Run: headless pygame with SDL's dummy video driver; simulated clock (each Clock.tick advances the game by its frame time, no real sleeping); random seed 0; keys injected as events and as key.get_pressed() state; no mouse input.
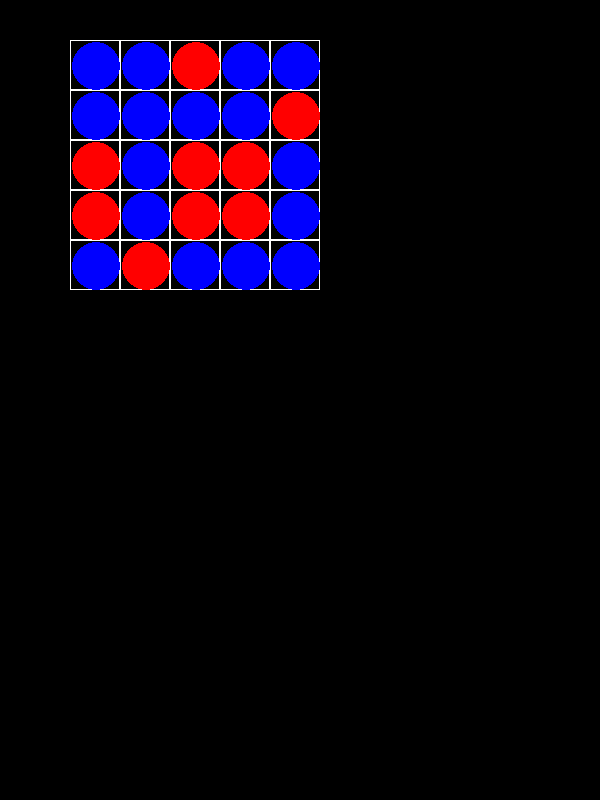
Frame 1 of 4 · flips 1–60 · no input
Frame 2 of 4 · flips 61–180 · tapped SPACE, RETURN · held RIGHT (→), D · screen unchanged from frame 1, image omitted
Frame 3 of 4 · flips 181–300 · held DOWN (↓), S · screen unchanged from frame 2, image omitted
Frame 4 of 4 · flips 301–420 · held LEFT (←), A, UP (↑), W · screen unchanged from frame 3, image omitted

The pygame program that drew these frames:

import pygame
from random import randint
pygame.init()
size = width, height = 600, 800
screen = pygame.display.set_mode(size)
running = True
screen.fill((0, 0, 0))


class Board:
    def __init__(self, width, height, rect, pos):
        self.width = width
        self.height = height
        self.board = [[randint(1, 2) for __ in range(width)] for _ in range(height)]
        self.rect = rect
        self.pos = pos

    def set_view(self, rect):
        self.rect = rect

    def can(self, x, y):
        if x < 0 or y < 0 or x + 1 > self.width or y + 1 > self.height:
            return False
        try:
            m = self.board[y][x]
            if m == 2:
                return False
            return True
        except:
            return False

    def render(self, screen):
        screen.fill((0, 0, 0))
        count = 0
        for i in range(0, self.width * self.rect[0], self.rect[0]):
            count_1 = 0
            for j in range(0, self.height * self.rect[1], self.rect[1]):
                pygame.draw.rect(screen, (255, 255, 255), (i + self.pos[0], j + self.pos[1],
                                                            self.rect[0],
                                                            self.rect[1]), 1)
                if self.board[count_1][count] == 1:
                    pygame.draw.ellipse(screen, (255, 0, 0), (i + self.pos[0] + 2, j + self.pos[1] + 2,
                                                               self.rect[0] - 2,
                                                               self.rect[1] - 2))
                elif self.board[count_1][count] == 2:
                    pygame.draw.ellipse(screen, (0, 0, 255), (i + self.pos[0] + 2, j + self.pos[1] + 2,
                                                              self.rect[0] - 2,
                                                              self.rect[1] - 2))
                count_1 += 1
            count += 1

    def revrs(self, num):
        return num + 1

    def mouse_click(self, ev):
        for i in range(self.width):
            self.board[(ev.pos[1] - self.pos[1]) // self.rect[1]][i] = self.board[(ev.pos[1] - self.pos[1]) // self.rect[1]][(ev.pos[0] - self.pos[0]) // self.rect[0]]
        for i in range(self.height):
            self.board[i][(ev.pos[0] - self.pos[0]) // self.rect[0]] = self.board[(ev.pos[1] - self.pos[1]) // self.rect[1]][(ev.pos[0] - self.pos[0]) // self.rect[0]]
        print(self.board[(ev.pos[1] - self.pos[1]) // self.rect[1]][(ev.pos[0] - self.pos[0]) // self.rect[0]])


boarder = Board(5, 5, (50, 50), (70, 40))
while running:
    for event in pygame.event.get():
        if event.type == pygame.QUIT:
            running = False
        elif event.type == 6:
            boarder.mouse_click(event)
    boarder.render(screen)
    pygame.display.flip()
